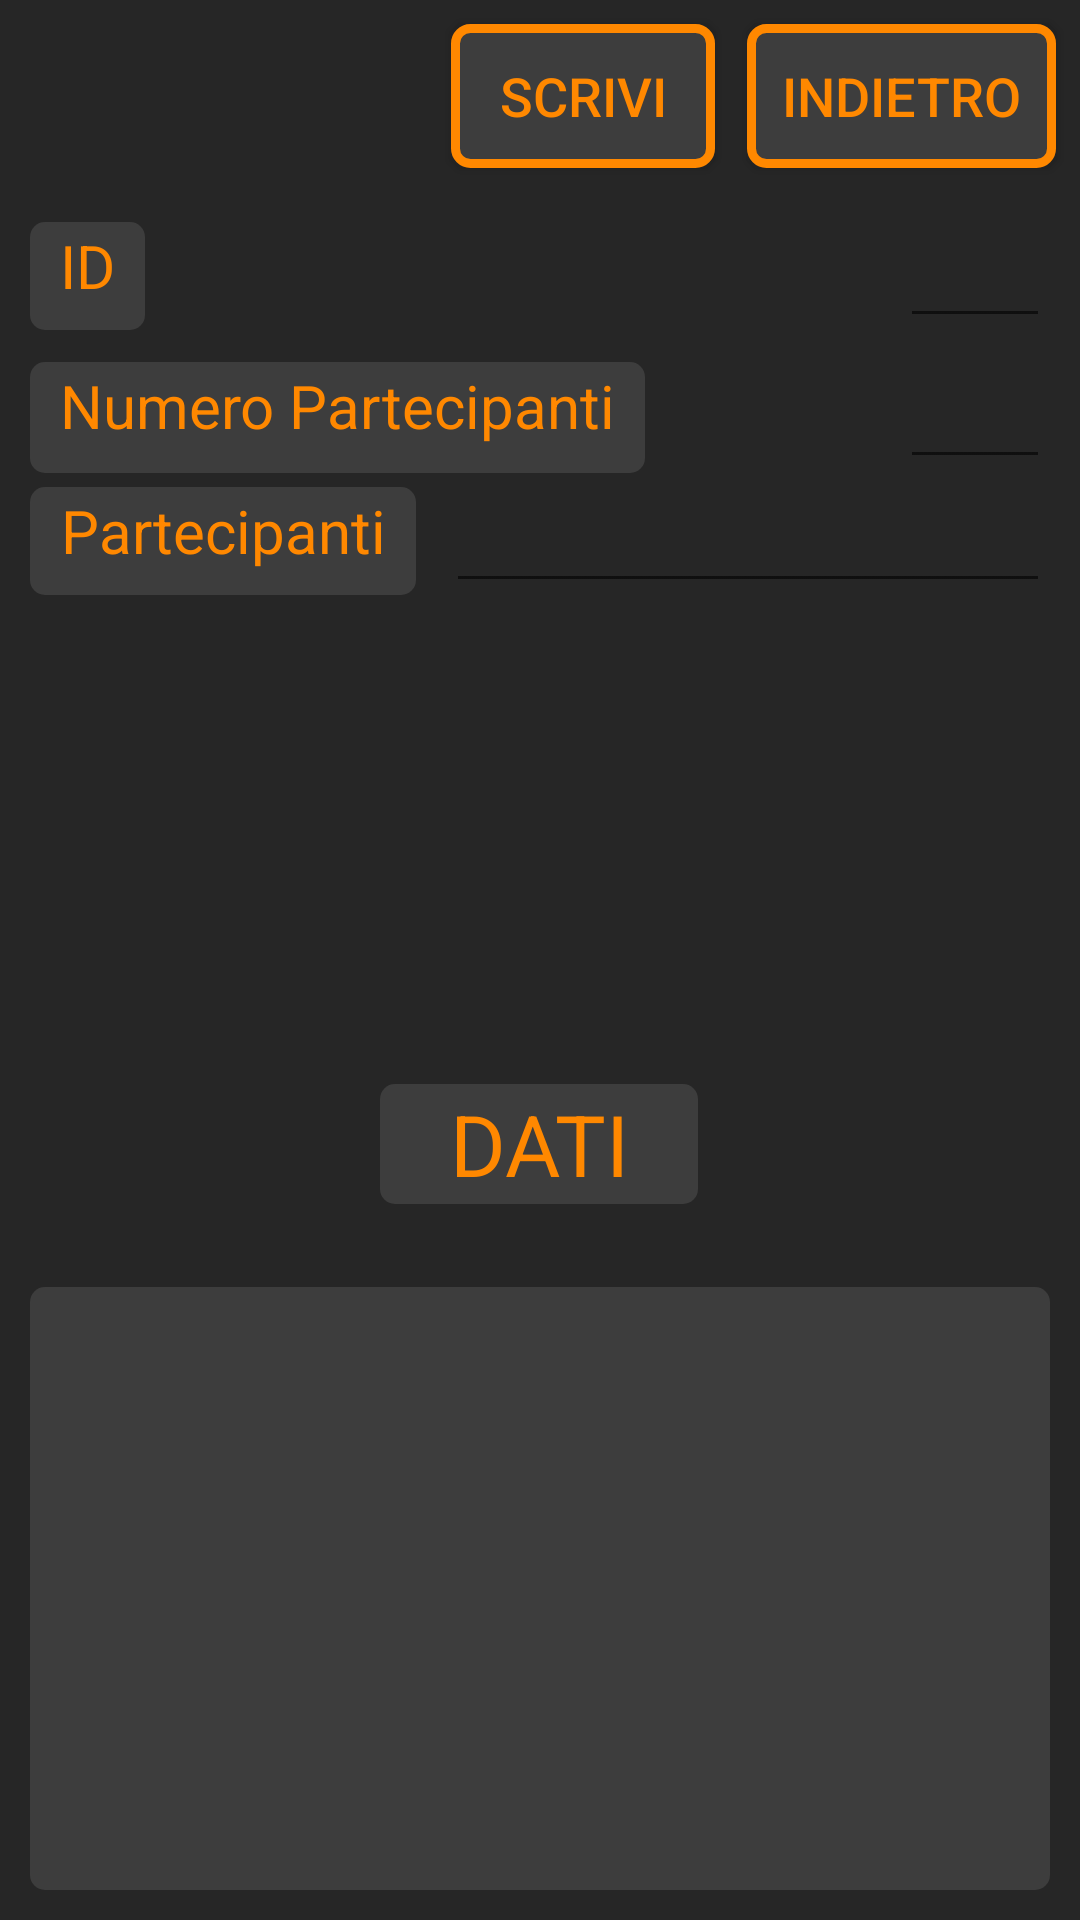

Reconstruct the res/layout file that produces this screen, plus the resources it refers to.
<!-- AndroidManifest.xml: application theme AppTheme -->
<!-- res/layout/activity_admin_mode.xml -->
<?xml version="1.0" encoding="utf-8"?>
<android.support.constraint.ConstraintLayout xmlns:android="http://schemas.android.com/apk/res/android"
    xmlns:app="http://schemas.android.com/apk/res-auto"
    xmlns:tools="http://schemas.android.com/tools"
    android:layout_width="match_parent"
    android:layout_height="match_parent"
    android:background="#262626"
    android:textAlignment="center"
    tools:context=".admin_mode">


    <Button
        android:id="@+id/backButton"
        android:layout_width="103dp"
        android:layout_height="wrap_content"
        android:layout_marginStart="8dp"
        android:layout_marginTop="8dp"
        android:layout_marginEnd="8dp"
        android:layout_marginBottom="8dp"
        android:background="@drawable/rounded_corners"
        android:onClick="onClickPlayMode"
        android:text="indietro"
        android:textColor="@android:color/holo_orange_dark"
        android:textSize="18sp"
        app:layout_constraintBottom_toBottomOf="parent"
        app:layout_constraintEnd_toEndOf="parent"
        app:layout_constraintHorizontal_bias="1.0"
        app:layout_constraintStart_toStartOf="parent"
        app:layout_constraintTop_toTopOf="parent"
        app:layout_constraintVertical_bias="0.0" />


    <EditText
        android:id="@+id/idEditText"
        android:layout_width="50dp"
        android:layout_height="wrap_content"
        android:layout_marginLeft="10dp"
        android:layout_marginRight="10dp"
        android:layout_weight="2"
        android:inputType="number"
        android:textColor="@android:color/holo_orange_dark"
        android:textColorLink="@android:color/background_dark"
        app:layout_constraintBottom_toBottomOf="parent"
        app:layout_constraintEnd_toEndOf="parent"
        app:layout_constraintHorizontal_bias="1.0"
        app:layout_constraintStart_toStartOf="parent"
        app:layout_constraintTop_toTopOf="parent"
        app:layout_constraintVertical_bias="0.119" />

    <EditText
        android:id="@+id/numEditText"
        android:layout_width="50dp"
        android:layout_height="wrap_content"
        android:layout_marginLeft="10dp"
        android:layout_marginRight="10dp"
        android:layout_weight="1"
        android:ems="10"
        android:inputType="number"
        android:textColor="@android:color/holo_orange_dark"
        android:textColorLink="@android:color/background_dark"
        app:layout_constraintBottom_toTopOf="@+id/participantsEditText"
        app:layout_constraintEnd_toEndOf="parent"
        app:layout_constraintHorizontal_bias="1.0"
        app:layout_constraintStart_toStartOf="parent"
        app:layout_constraintTop_toBottomOf="@+id/idEditText"
        app:layout_constraintVertical_bias="1.0" />

    <EditText
        android:id="@+id/participantsEditText"
        android:layout_width="0dp"
        android:layout_height="wrap_content"
        android:layout_marginLeft="10dp"
        android:layout_marginRight="10dp"
        android:layout_weight="1"
        android:ems="10"
        android:inputType="textPersonName"
        android:textColor="@android:color/holo_orange_dark"
        android:textColorLink="@android:color/background_dark"
        app:layout_constraintBottom_toBottomOf="parent"
        app:layout_constraintEnd_toEndOf="parent"
        app:layout_constraintHorizontal_bias="1.0"
        app:layout_constraintStart_toEndOf="@+id/textView3"
        app:layout_constraintTop_toBottomOf="@+id/idEditText"
        app:layout_constraintVertical_bias="0.097" />

    <Button
        android:id="@+id/writeButton"
        android:layout_width="wrap_content"
        android:layout_height="wrap_content"
        android:layout_marginStart="8dp"
        android:layout_marginTop="8dp"
        android:layout_marginEnd="8dp"
        android:layout_marginBottom="8dp"
        android:layout_weight="1"
        android:background="@drawable/rounded_corners"
        android:text="scrivi"
        android:textColor="@android:color/holo_orange_dark"
        android:textSize="18sp"
        app:layout_constraintBottom_toBottomOf="parent"
        app:layout_constraintEnd_toStartOf="@+id/backButton"
        app:layout_constraintHorizontal_bias="0.981"
        app:layout_constraintStart_toStartOf="parent"
        app:layout_constraintTop_toTopOf="parent"
        app:layout_constraintVertical_bias="0.0" />

    <TextView
        android:id="@+id/nfc_contents"
        android:layout_width="0dp"
        android:layout_height="201dp"
        android:layout_marginLeft="10dp"
        android:layout_marginTop="50dp"
        android:layout_marginRight="10dp"
        android:layout_marginBottom="10dp"
        android:background="@drawable/rounded_corners_senzabordo"
        android:paddingLeft="10dp"
        android:paddingTop="10dp"
        android:paddingRight="10dp"
        android:paddingBottom="10dp"
        android:textColor="@android:color/holo_orange_dark"
        android:textSize="18sp"
        app:layout_constraintBottom_toBottomOf="parent"
        app:layout_constraintEnd_toEndOf="parent"
        app:layout_constraintHorizontal_bias="0.578"
        app:layout_constraintStart_toStartOf="parent"
        app:layout_constraintTop_toBottomOf="@+id/participantsEditText"
        app:layout_constraintVertical_bias="1.0" />

    <TextView
        android:id="@+id/textView"
        android:layout_width="wrap_content"
        android:layout_height="36dp"
        android:layout_marginLeft="10dp"
        android:background="@drawable/rounded_corners_senzabordo"
        android:paddingLeft="10dp"
        android:paddingRight="10dp"
        android:text="ID"
        android:textAlignment="center"
        android:textColor="@android:color/holo_orange_dark"
        android:textSize="20sp"
        app:autoSizeTextType="none"
        app:layout_constraintBottom_toBottomOf="@+id/idEditText"
        app:layout_constraintStart_toStartOf="parent"
        app:layout_constraintTop_toTopOf="@+id/idEditText" />

    <TextView
        android:id="@+id/textView2"
        android:layout_width="wrap_content"
        android:layout_height="37dp"
        android:layout_marginLeft="10dp"
        android:background="@drawable/rounded_corners_senzabordo"
        android:paddingLeft="10dp"
        android:paddingRight="10dp"
        android:text="Numero Partecipanti"
        android:textAlignment="center"
        android:textColor="@android:color/holo_orange_dark"
        android:textSize="20sp"
        app:autoSizeTextType="none"
        app:layout_constraintBottom_toBottomOf="@+id/numEditText"
        app:layout_constraintStart_toStartOf="parent"
        app:layout_constraintTop_toTopOf="@+id/numEditText" />

    <TextView
        android:id="@+id/textView3"
        android:layout_width="wrap_content"
        android:layout_height="36dp"
        android:layout_marginLeft="10dp"
        android:background="@drawable/rounded_corners_senzabordo"
        android:paddingLeft="10dp"
        android:paddingRight="10dp"
        android:text="Partecipanti"
        android:textAlignment="center"
        android:textColor="@android:color/holo_orange_dark"
        android:textSize="20sp"
        app:autoSizeTextType="none"
        app:layout_constraintBottom_toBottomOf="@+id/participantsEditText"
        app:layout_constraintStart_toStartOf="parent"
        app:layout_constraintTop_toTopOf="@+id/participantsEditText" />

    <TextView
        android:id="@+id/textView4"
        android:layout_width="106dp"
        android:layout_height="40dp"
        android:layout_marginStart="8dp"
        android:layout_marginTop="8dp"
        android:layout_marginEnd="8dp"
        android:layout_marginBottom="8dp"
        android:background="@drawable/rounded_corners_senzabordo"
        android:text="DATI"
        android:textAlignment="center"
        android:textColor="@android:color/holo_orange_dark"
        app:autoSizeTextType="uniform"
        app:layout_constraintBottom_toTopOf="@+id/nfc_contents"
        app:layout_constraintEnd_toEndOf="parent"
        app:layout_constraintHorizontal_bias="0.498"
        app:layout_constraintStart_toStartOf="parent"
        app:layout_constraintTop_toBottomOf="@+id/participantsEditText"
        app:layout_constraintVertical_bias="0.886" />

</android.support.constraint.ConstraintLayout>
<!-- resources referenced by this layout -->
<resources>
  <!-- drawable rounded_corners (drawable) -->
  <?xml version="1.0" encoding="utf-8"?>
  <shape xmlns:android="http://schemas.android.com/apk/res/android" >
      <stroke
          android:width="3dp"
          android:color="@android:color/holo_orange_dark" />
  
      <solid android:color="#3d3d3d" />
  
      <padding
          android:left="1dp"
          android:right="1dp"
          android:bottom="1dp"
          android:top="1dp" />
  
      <corners android:radius="5dp" />
  </shape>
  <!-- drawable rounded_corners_senzabordo (drawable) -->
  <?xml version="1.0" encoding="utf-8"?>
  <shape xmlns:android="http://schemas.android.com/apk/res/android" >
      <solid android:color="#3d3d3d" />
  
      <padding
          android:left="1dp"
          android:right="1dp"
          android:bottom="1dp"
          android:top="1dp" />
  
      <corners android:radius="5dp" />
  </shape>
  <style name="AppTheme" parent="Theme.AppCompat.Light.NoActionBar">
          
          <item name="colorPrimary">#262626</item>
          <item name="colorPrimaryDark">#262626</item>
          <item name="colorAccent">#000000</item>
          <item name="windowActionBar">false</item>
          <item name="windowNoTitle">true</item>
      </style>
</resources>
